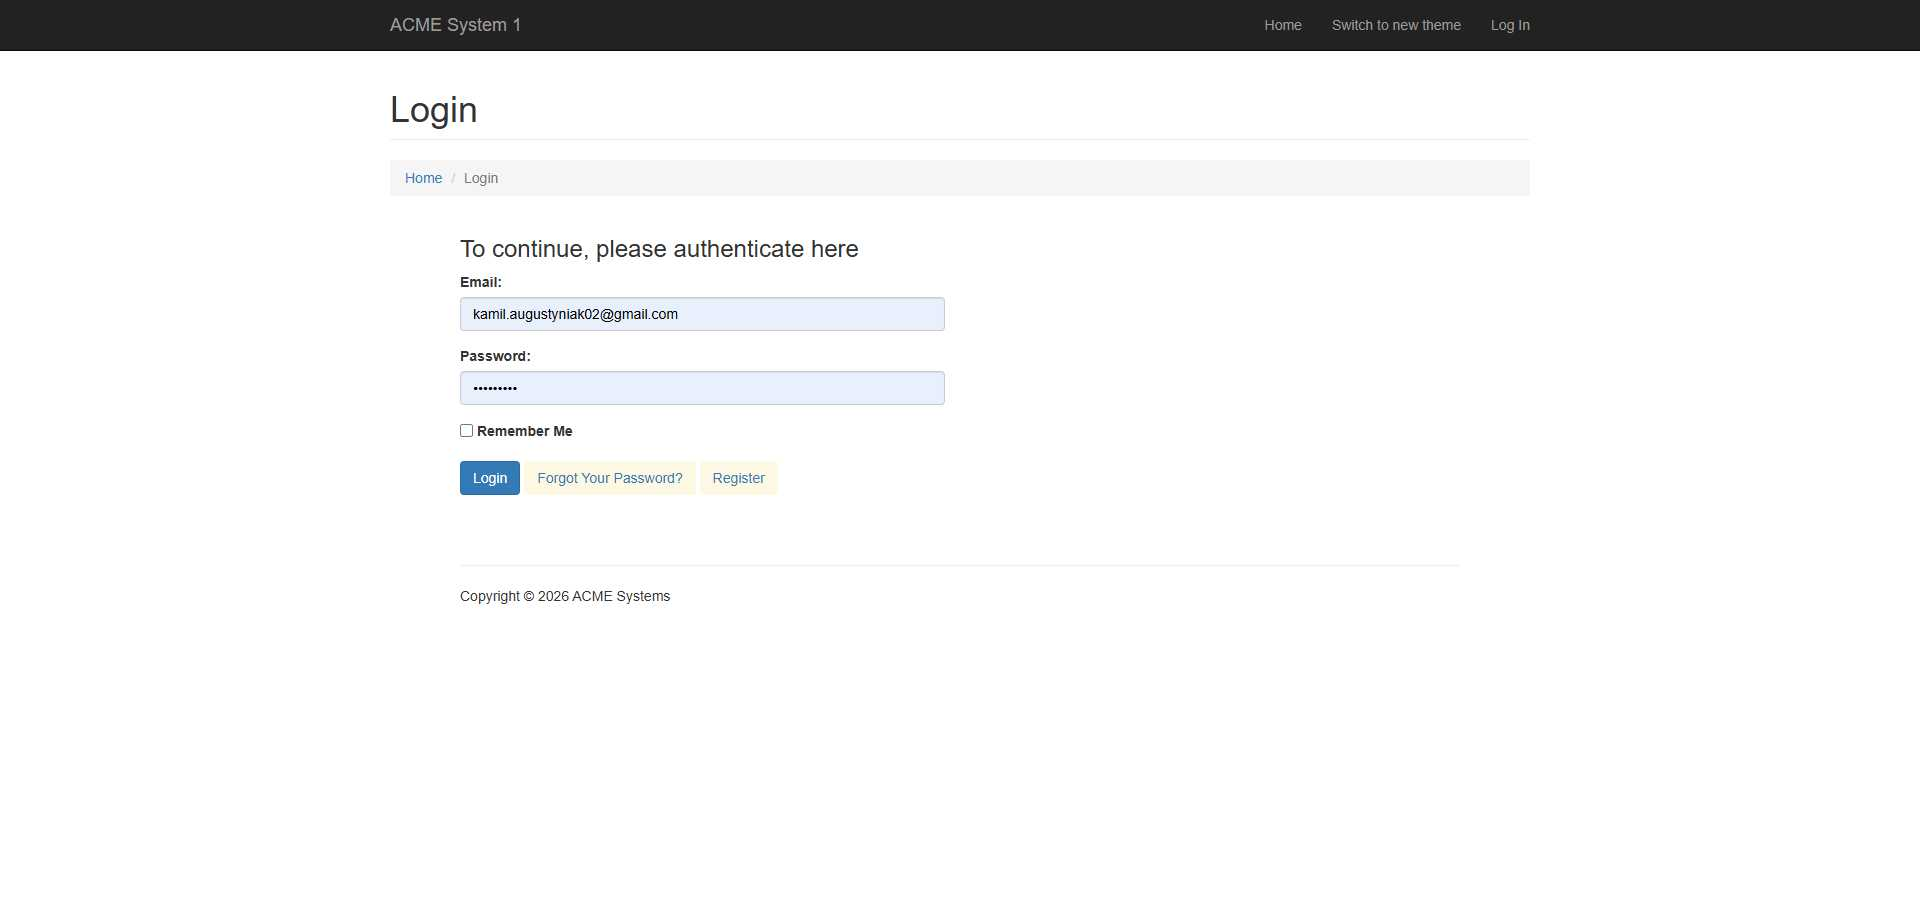
Workflow: ACME_Login

Step 1: Chrome: ACME System 1 - Log In in window 'ACME System 1 - Log In' (chrome.exe)

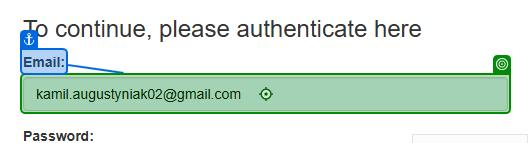
Step 2: type "in_Email" into the text box 'Email:' in window 'ACME System 1 - Log In' (chrome.exe)

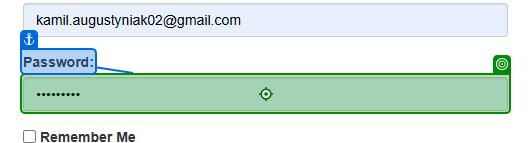
Step 3: type a value into the text box 'Password:' in window 'ACME System 1 - Log In' (chrome.exe)

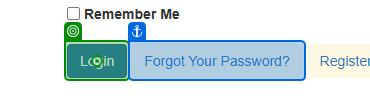
Step 4: click on the button in window 'ACME System 1 - Log In' (chrome.exe)
